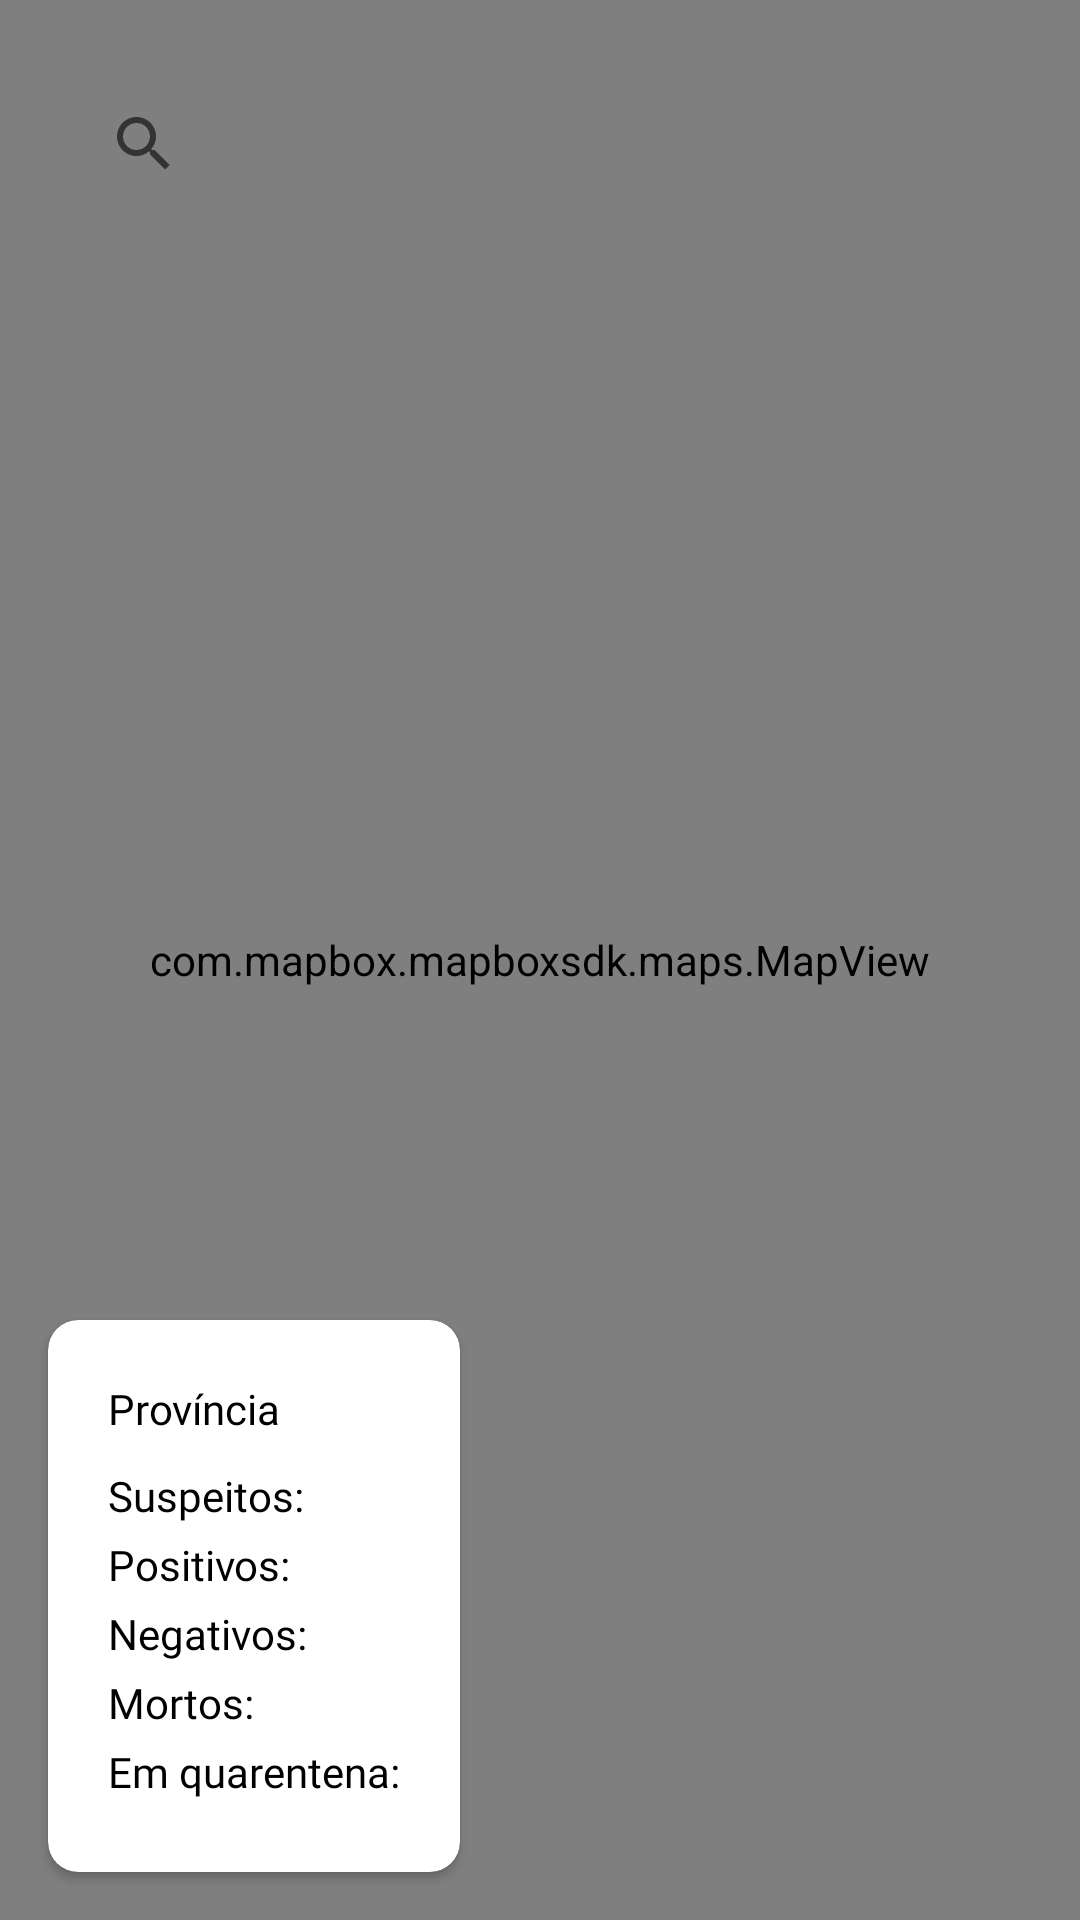

Here is an Android app screen rendered from its layout file. Give the layout XML and the strings, colors and styles it references.
<!-- AndroidManifest.xml: application theme AppTheme -->
<!-- res/layout/activity_map.xml -->
<?xml version="1.0" encoding="utf-8"?>
<androidx.constraintlayout.widget.ConstraintLayout
    xmlns:android="http://schemas.android.com/apk/res/android"
    xmlns:app="http://schemas.android.com/apk/res-auto"
    xmlns:tools="http://schemas.android.com/tools"
    android:layout_width="match_parent"
    android:layout_height="match_parent"
    xmlns:mapbox="http://schemas.android.com/apk/res-auto"
    tools:context=".MapActivity">

    <com.mapbox.mapboxsdk.maps.MapView
        android:id="@+id/mapView"
        mapbox:mapbox_cameraZoom="6"
        android:layout_width="match_parent"
        android:layout_height="match_parent"
        app:layout_constraintBottom_toBottomOf="parent"
        app:layout_constraintEnd_toEndOf="parent"
        app:layout_constraintStart_toStartOf="parent"
        app:layout_constraintTop_toTopOf="parent" >

    </com.mapbox.mapboxsdk.maps.MapView>

    <androidx.cardview.widget.CardView
        android:layout_width="wrap_content"
        android:layout_height="wrap_content"
        android:layout_marginStart="16dp"
        android:layout_marginLeft="16dp"
        android:layout_marginBottom="16dp"
        app:cardCornerRadius="10dp"
        app:layout_constraintBottom_toBottomOf="parent"
        app:layout_constraintStart_toStartOf="parent">

        <LinearLayout
            android:layout_width="wrap_content"
            android:layout_height="wrap_content"
            android:layout_margin="20sp"
            android:layout_marginLeft="16dp"
            android:orientation="vertical" >

            <TextView
                android:id="@+id/prov"
                android:layout_width="match_parent"
                android:layout_height="wrap_content"
                android:layout_marginBottom="10dp"
                android:fontFamily="@font/font_bold"
                android:text="Província"
                android:textColor="@android:color/black" />

            <TextView
                android:id="@+id/suspeitos"
                android:layout_width="match_parent"
                android:layout_height="wrap_content"
                android:layout_marginBottom="4dp"
                android:fontFamily="@font/font_light"
                android:text="Suspeitos:"
                android:textColor="@android:color/black" />

            <TextView
                android:id="@+id/positivos"
                android:layout_width="match_parent"
                android:layout_height="wrap_content"
                android:layout_marginBottom="4dp"
                android:fontFamily="@font/font_light"
                android:text="Positivos:"
                android:textColor="@android:color/black" />

            <TextView
                android:id="@+id/negativos"
                android:layout_width="match_parent"
                android:layout_height="wrap_content"
                android:layout_marginBottom="4dp"
                android:fontFamily="@font/font_light"
                android:text="Negativos:"
                android:textColor="@android:color/black" />

            <TextView
                android:id="@+id/mortos"
                android:layout_width="match_parent"
                android:layout_height="wrap_content"
                android:layout_marginBottom="4dp"
                android:fontFamily="@font/font_light"
                android:text="Mortos:"
                android:textColor="@android:color/black" />

            <TextView
                android:id="@+id/quarentena"
                android:layout_width="match_parent"
                android:layout_height="wrap_content"
                android:layout_marginBottom="4dp"
                android:fontFamily="@font/font_light"
                android:text="Em quarentena:"
                android:textColor="@android:color/black" />
        </LinearLayout>
    </androidx.cardview.widget.CardView>

    <SearchView
        android:id="@+id/search"
        android:layout_width="match_parent"
        android:layout_height="wrap_content"
        android:layout_marginStart="24dp"
        android:layout_marginLeft="24dp"
        android:layout_marginTop="24dp"
        android:layout_marginEnd="24dp"
        android:layout_marginRight="24dp"
        android:queryHint="Pesquisar"
        app:layout_constraintEnd_toEndOf="parent"
        app:layout_constraintStart_toStartOf="parent"
        app:layout_constraintTop_toTopOf="parent" />

</androidx.constraintlayout.widget.ConstraintLayout>
<!-- resources referenced by this layout -->
<resources>
  <style name="AppTheme" parent="Theme.AppCompat.Light.NoActionBar">
          
          <item name="colorPrimary">@color/color1</item>
          <item name="colorPrimaryDark">@color/color2</item>
          <item name="colorAccent">@color/color2</item>
      </style>
  <color name="color1">#0C729F</color>
  <color name="color2">#2C96C5</color>
</resources>
